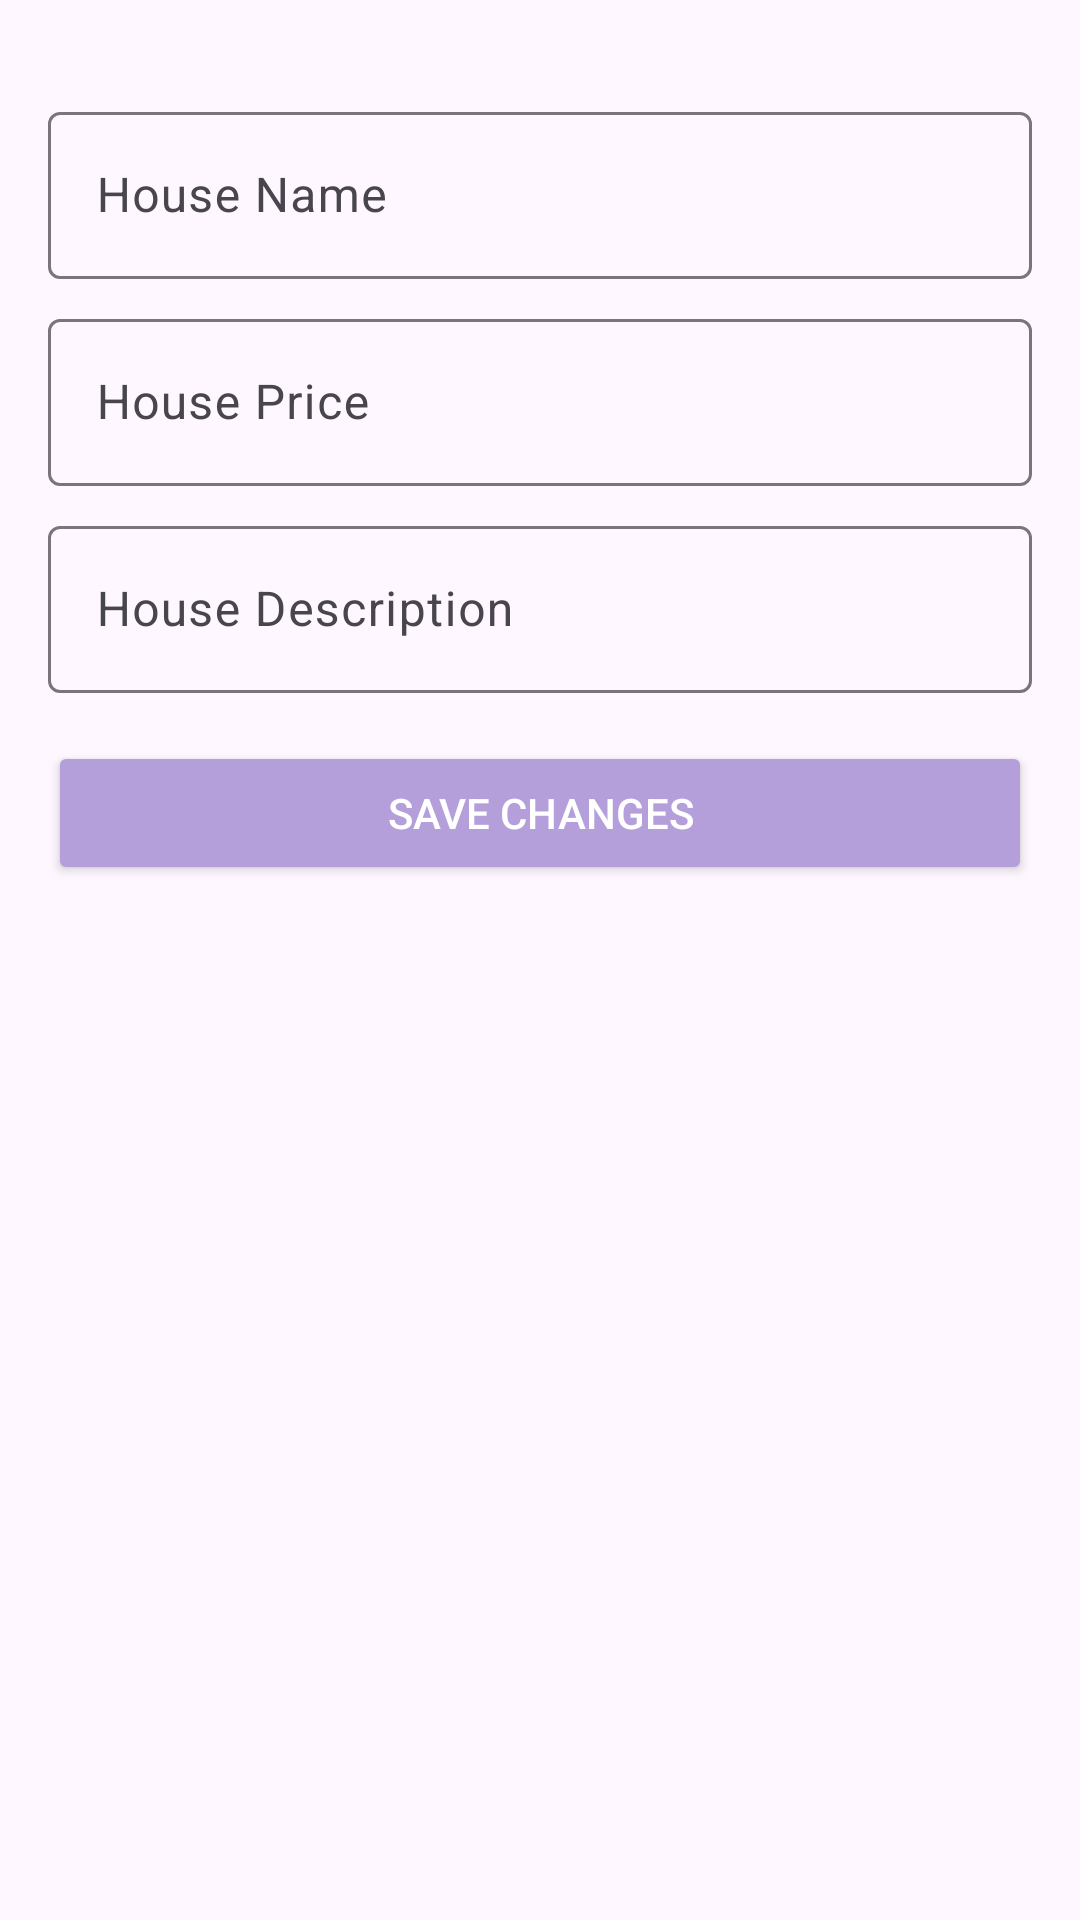

This screen was rendered from an Android layout file. Write that file and the resources it references.
<!-- AndroidManifest.xml: application theme Theme.Busecelik_hw2 -->
<!-- res/layout/activity_edit_house.xml -->
<?xml version="1.0" encoding="utf-8"?>
<layout xmlns:android="http://schemas.android.com/apk/res/android"
    xmlns:app="http://schemas.android.com/apk/res-auto">

    <LinearLayout
        android:layout_width="match_parent"
        android:layout_height="match_parent"
        android:orientation="vertical"
        android:padding="16dp">

        <com.google.android.material.textfield.TextInputLayout
            android:id="@+id/textInputLayoutHouseName"
            android:layout_width="match_parent"
            android:layout_height="wrap_content"
            app:hintTextColor="@color/purple_500"
            android:layout_marginTop="16dp">

            <com.google.android.material.textfield.TextInputEditText
                android:id="@+id/editTextHouseName"
                android:layout_width="match_parent"
                android:layout_height="wrap_content"
                android:hint="House Name"
                android:inputType="textPersonName" />
        </com.google.android.material.textfield.TextInputLayout>

        <com.google.android.material.textfield.TextInputLayout
            android:id="@+id/textInputLayoutHousePrice"
            android:layout_width="match_parent"
            android:layout_height="wrap_content"
            android:layout_marginTop="8dp">

            <com.google.android.material.textfield.TextInputEditText
                android:id="@+id/editTextHousePrice"
                android:layout_width="match_parent"
                android:layout_height="wrap_content"
                android:hint="House Price"
                android:inputType="numberDecimal" />
        </com.google.android.material.textfield.TextInputLayout>

        <com.google.android.material.textfield.TextInputLayout
            android:id="@+id/textInputLayoutHouseDescription"
            android:layout_width="match_parent"
            android:layout_height="wrap_content"
            android:layout_marginTop="8dp">

            <com.google.android.material.textfield.TextInputEditText
                android:id="@+id/editTextHouseDescription"
                android:layout_width="match_parent"
                android:layout_height="wrap_content"
                android:hint="House Description"
                android:inputType="textMultiLine" />
        </com.google.android.material.textfield.TextInputLayout>

        <Button
            android:id="@+id/btnSaveHouse"
            android:layout_width="match_parent"
            android:layout_height="wrap_content"
            android:layout_marginTop="16dp"
            android:text="Save Changes"
            android:backgroundTint="@color/purple_500"
            android:textColor="@android:color/white" />
    </LinearLayout>
</layout>
<!-- resources referenced by this layout -->
<resources>
  <color name="purple_500">#B49FDB</color>
  <style name="Theme.Busecelik_hw2" parent="Base.Theme.Busecelik_hw2" />
  <style name="Base.Theme.Busecelik_hw2" parent="Theme.Material3.DayNight.NoActionBar">
          
          
      </style>
</resources>
